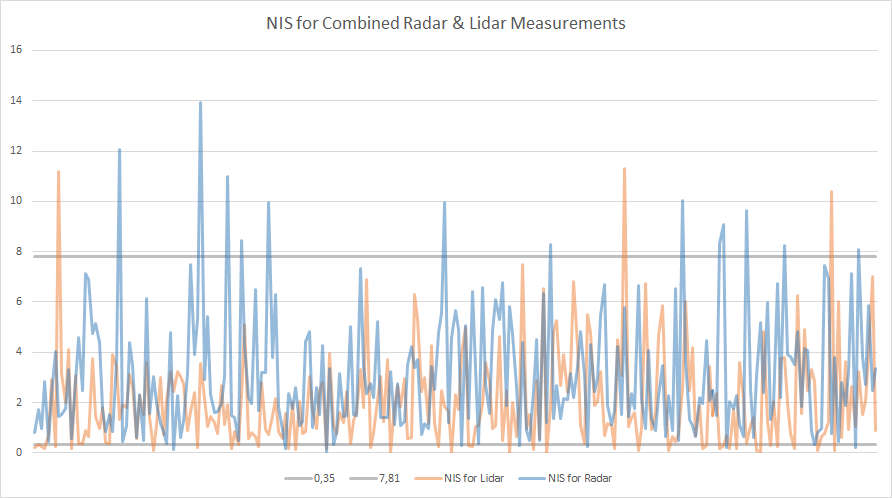

Data behind this chart, as committed beside it:
Listening to port 4567
Connected!!!
NIS for Radar:	0.7913
NIS for Lidar:	0.209
NIS for Radar:	1.71
NIS for Lidar:	0.3307
NIS for Radar:	0.9711
NIS for Lidar:	0.2376
NIS for Radar:	2.843
NIS for Lidar:	0.1701
NIS for Radar:	0.4606
NIS for Lidar:	0.724
NIS for Radar:	2.355
NIS for Lidar:	2.924
NIS for Radar:	4.037
NIS for Lidar:	0.2476
NIS for Radar:	1.441
NIS for Lidar:	11.21
NIS for Radar:	1.511
NIS for Lidar:	3.165
NIS for Radar:	1.782
NIS for Lidar:	2.014
NIS for Radar:	3.301
NIS for Lidar:	4.093
NIS for Radar:	0.5764
NIS for Lidar:	0.1559
NIS for Radar:	2.896
NIS for Lidar:	3.06
NIS for Radar:	4.575
NIS for Lidar:	0.3903
NIS for Radar:	2.461
NIS for Lidar:	0.3825
NIS for Radar:	7.147
NIS for Lidar:	0.8832
NIS for Radar:	6.888
NIS for Lidar:	0.644
NIS for Radar:	4.742
NIS for Lidar:	3.767
NIS for Radar:	5.132
NIS for Lidar:	1.447
NIS for Radar:	4.395
NIS for Lidar:	0.9865
NIS for Radar:	1.732
NIS for Lidar:	1.795
NIS for Radar:	0.8539
NIS for Lidar:	0.3947
NIS for Radar:	1.524
NIS for Lidar:	0.3872
NIS for Radar:	0.8551
NIS for Lidar:	3.909
NIS for Radar:	3.643
NIS for Lidar:	3.432
NIS for Radar:	12.08
NIS for Lidar:	1.309
NIS for Radar:	0.4338
NIS for Lidar:	1.904
NIS for Radar:	1.086
NIS for Lidar:	1.787
NIS for Radar:	4.381
NIS for Lidar:	3.133
NIS for Radar:	3.473
... 439 more rows
